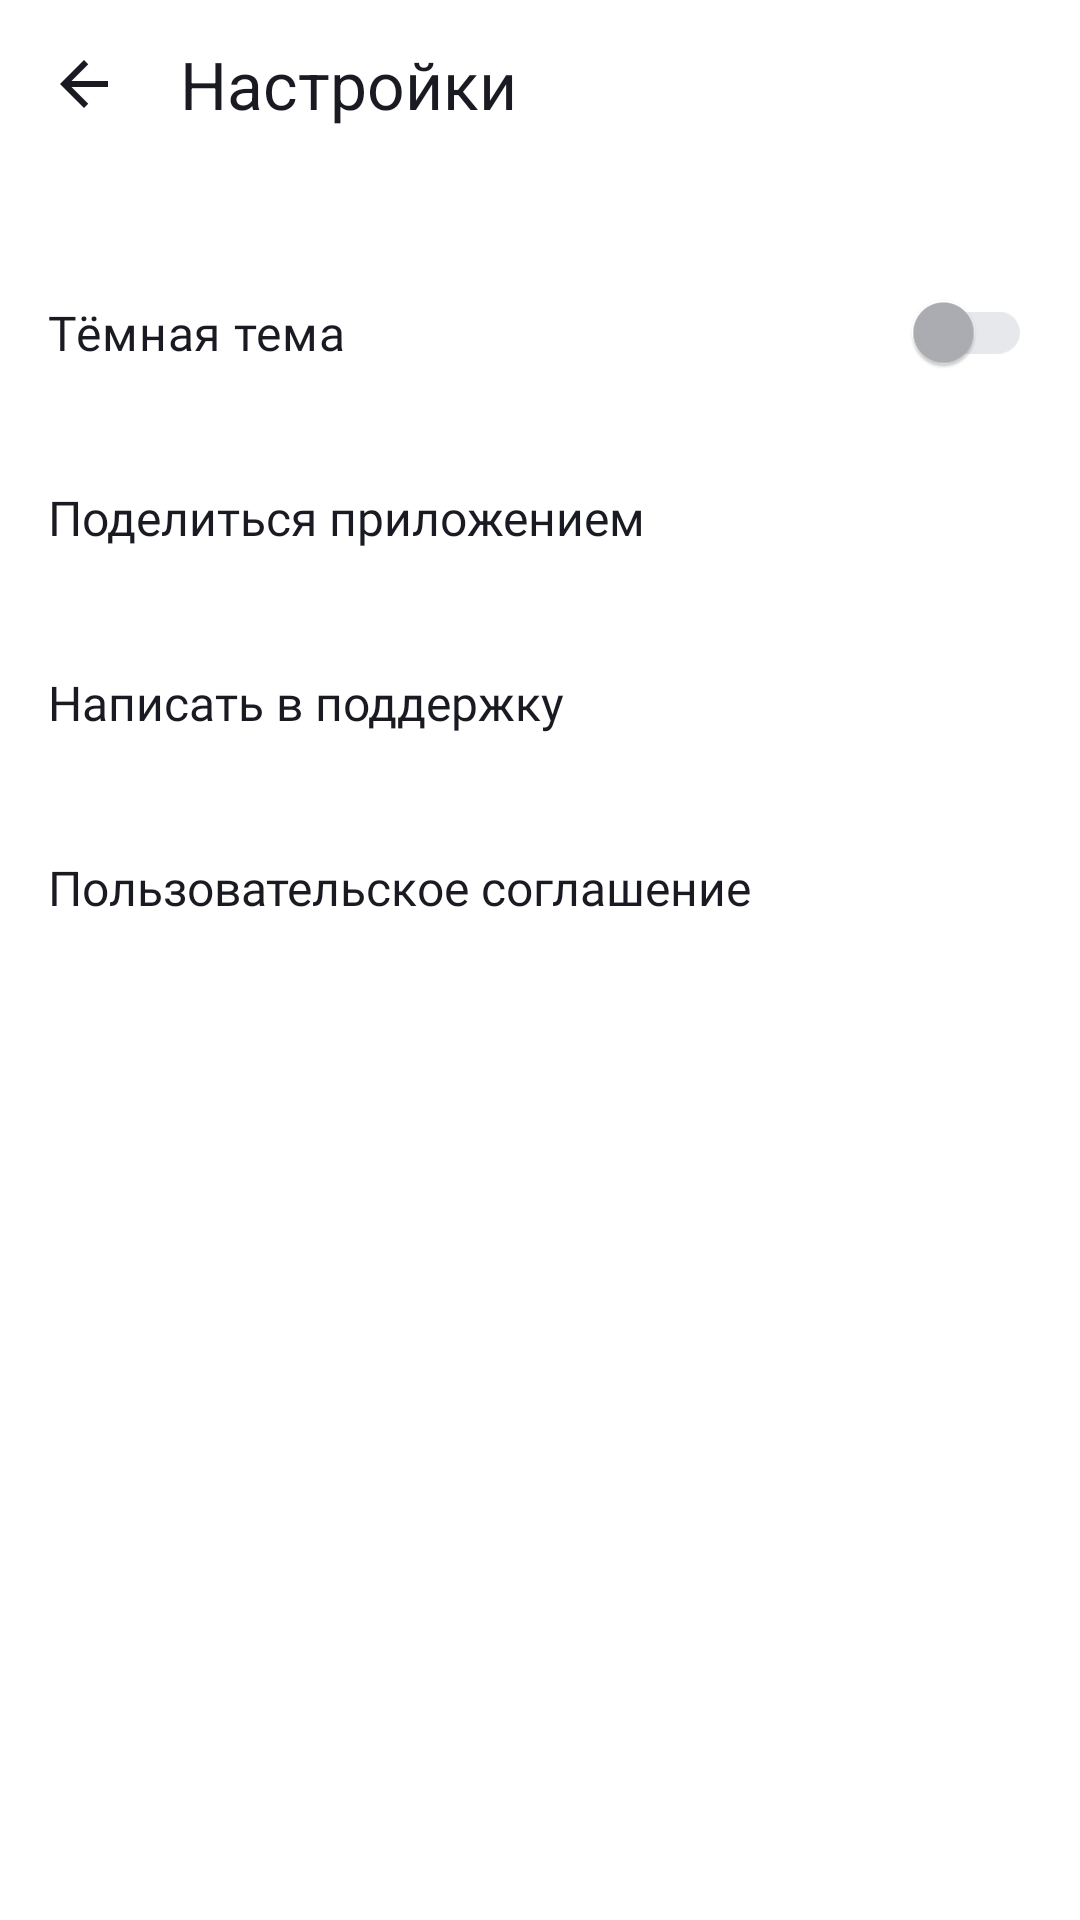

Layout XML and referenced resources for this Android screen:
<!-- AndroidManifest.xml: application theme Theme.PlaylistMaker -->
<!-- res/layout/activity_settings.xml -->
<?xml version="1.0" encoding="utf-8"?>
<LinearLayout
    xmlns:android="http://schemas.android.com/apk/res/android"
    xmlns:app="http://schemas.android.com/apk/res-auto"
    android:layout_width="match_parent"
    android:layout_height="match_parent"
    android:orientation="vertical"
    android:background="?attr/colorSecondary">

        <androidx.appcompat.widget.Toolbar
            android:id="@+id/toolbar_settings"
            android:layout_width="match_parent"
            android:layout_height="@dimen/toolbar_layout_size"
            android:layout_marginBottom="@dimen/margin_bottom_heading_layout"
            android:layout_gravity="start"
            app:title="@string/settings"
            style="@style/HeadingTextStyle"
            app:titleTextColor="?attr/textColor"
            app:navigationIcon="@drawable/arrow_back"
            app:iconPadding="@dimen/icon_padding"
            app:buttonGravity="center_vertical" />

        <com.google.android.material.switchmaterial.SwitchMaterial
            android:id="@+id/switch_theme"
            style="@style/SettingsTextStyle"
            android:text="@string/dark_theme"
            app:thumbTint="?attr/switchThumbTint"
            app:trackTint="?attr/switchTrackTint"
            android:minWidth="@dimen/switch_width"
            android:minHeight="@dimen/switch_height"
            android:thumbTintMode="screen"/>

        <com.google.android.material.textview.MaterialTextView
            android:id="@+id/share"
            style="@style/SettingsTextStyle"
            android:text="@string/share_app"
            android:drawableEnd="@drawable/share" />

        <com.google.android.material.textview.MaterialTextView
            android:id="@+id/support"
            style="@style/SettingsTextStyle"
            android:drawableEnd="@drawable/support"
            android:text="@string/write_to_support"/>

        <com.google.android.material.textview.MaterialTextView
            android:id="@+id/user_agreement"
            style="@style/SettingsTextStyle"
            android:drawableEnd="@drawable/arrow_forward"
            android:text="@string/user_agreement" />

</LinearLayout>
<!-- resources referenced by this layout -->
<resources>
  <dimen name="icon_padding">4dp</dimen>
  <dimen name="margin_bottom_heading_layout">24dp</dimen>
  <dimen name="switch_height">18dp</dimen>
  <dimen name="switch_width">35dp</dimen>
  <dimen name="toolbar_layout_size">56dp</dimen>
  <!-- drawable arrow_back (drawable) -->
  <vector xmlns:android="http://schemas.android.com/apk/res/android"
      android:width="24dp"
      android:height="24dp"
      android:viewportWidth="24"
      android:viewportHeight="24">
    <group>
      <clip-path
          android:pathData="M0,0h24v24h-24z"/>
      <path
          android:pathData="M20,11H7.83L13.42,5.41L12,4L4,12L12,20L13.41,18.59L7.83,13H20V11Z"
          android:fillColor="?attr/textColor"/>
    </group>
  </vector>
  <string name="dark_theme">Тёмная тема</string>
  <string name="settings">Настройки</string>
  <string name="share_app">Поделиться приложением</string>
  <string name="user_agreement">Пользовательское соглашение</string>
  <string name="write_to_support">Написать в поддержку</string>
  <style name="HeadingTextStyle">
          <item name="android:textSize">@dimen/heading_text_size</item>
          <item name="android:textColor">?attr/colorPrimaryVariant</item>
          <item name="android:fontFamily">@font/ys_display_medium</item>
          <item name="android:textFontWeight">500</item>
      </style>
  <style name="SettingsTextStyle">
          <item name="android:layout_width">match_parent</item>
          <item name="android:layout_height">wrap_content</item>
          <item name="android:paddingVertical">@dimen/default_margin_settings</item>
          <item name="android:paddingHorizontal">@dimen/default_margin</item>
          <item name="android:textSize">@dimen/default_text_size</item>
          <item name="android:textColor">?attr/textColor</item>
          <item name="android:fontFamily">@font/ys_display_regular</item>
          <item name="android:textFontWeight">400</item>
      </style>
  <style name="Theme.PlaylistMaker" parent="Base.Theme.PlaylistMaker" />
  <dimen name="heading_text_size">24sp</dimen>
  <dimen name="default_margin_settings">20dp</dimen>
  <dimen name="default_margin">16dp</dimen>
  <dimen name="default_text_size">16sp</dimen>
  <style name="Base.Theme.PlaylistMaker" parent="Theme.Material3.DayNight.NoActionBar">
          
  
          
          <item name="colorPrimary">@color/blue_background</item>
          <item name="colorSecondary">@color/white</item>
          
          <item name="colorPrimaryVariant">@color/white</item>
          <item name="colorSecondaryVariant">@color/text_and_icon_color</item>
          
          <item name="textColor">@color/text_and_icon_color</item>
          <item name="iconColor">@color/icon_color</item>
          <item name="editIconColor">@color/icon_color</item>
          <item name="editColor">@color/edit_text_color</item>
          <item name="artistText">@color/icon_color</item>
          <item name="nameTrackText">@color/black</item>
          <item name="infoTrackText">@color/icon_color</item>
          <item name="progressBarColor">@color/blue_background</item>
          
          <item name="android:statusBarColor">@color/blue_background</item>
          
          <item name="switchThumbTint">@color/icon_color</item>
          <item name="switchTrackTint">@color/edit_text_color</item>
  
      </style>
  <color name="blue_background">#3772E7</color>
  <color name="white">#FFFFFFFF</color>
  <color name="text_and_icon_color">#1A1B22</color>
  <color name="icon_color">#AEAFB4</color>
  <color name="edit_text_color">#E6E8EB</color>
  <color name="black">#FF000000</color>
</resources>
